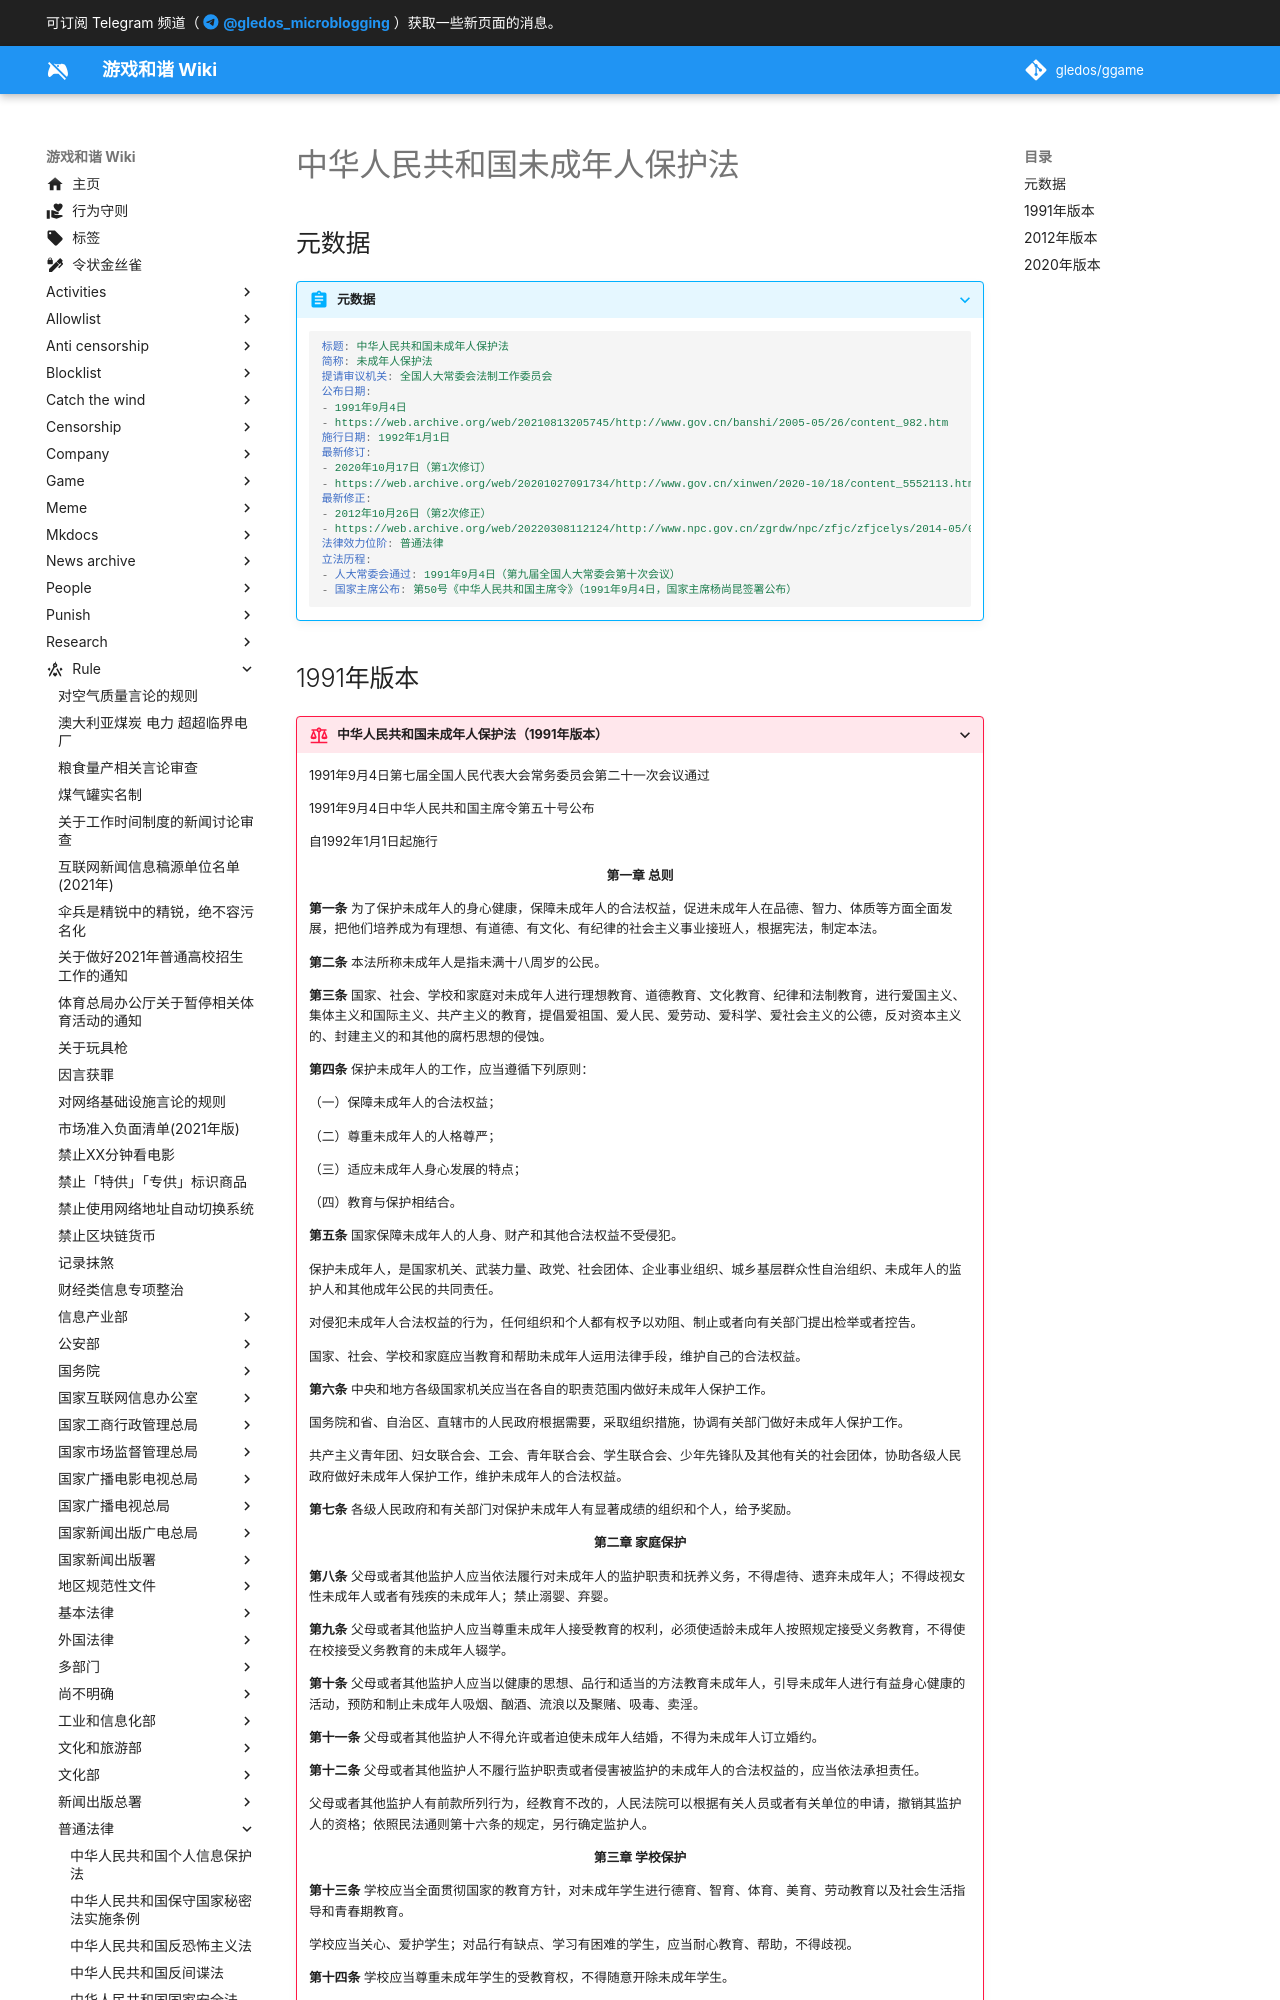

repository: gledos/ggame · page: rule/普通法律/中华人民共和国未成年人保护法.html · generator: mkdocs

---
title: 中华人民共和国未成年人保护法
search:
  exclude: true
description:
published: true
date: "2022-03-08T18:45:59"
特殊标签标记: #无标签
editor: markdown
dateCreated: "2022-03-08T18:45:59"
---

## 元数据

> [!abstract]+ 元数据
>
> ```YAML
> 标题: 中华人民共和国未成年人保护法
> 简称: 未成年人保护法
> 提请审议机关: 全国人大常委会法制工作委员会
> 公布日期:
> - 1991年9月4日
> - https://web.archive.org/web/20210813205745/http://www.gov.cn/banshi/2005-05/26/content_982.htm
> 施行日期: 1992年1月1日
> 最新修订:
> - 2020年10月17日（第1次修订）
> - https://web.archive.org/web/20201027091734/http://www.gov.cn/xinwen/2020-10/18/content_5552113.htm
> 最新修正:
> - 2012年10月26日（第2次修正）
> - https://web.archive.org/web/20220308112124/http://www.npc.gov.cn/zgrdw/npc/zfjc/zfjcelys/2014-05/08/content_1862530.htm
> 法律效力位阶: 普通法律
> 立法历程:
> - 人大常委会通过: 1991年9月4日（第九届全国人大常委会第十次会议）
> - 国家主席公布: 第50号《中华人民共和国主席令》（1991年9月4日，国家主席杨尚昆签署公布）
> ```
